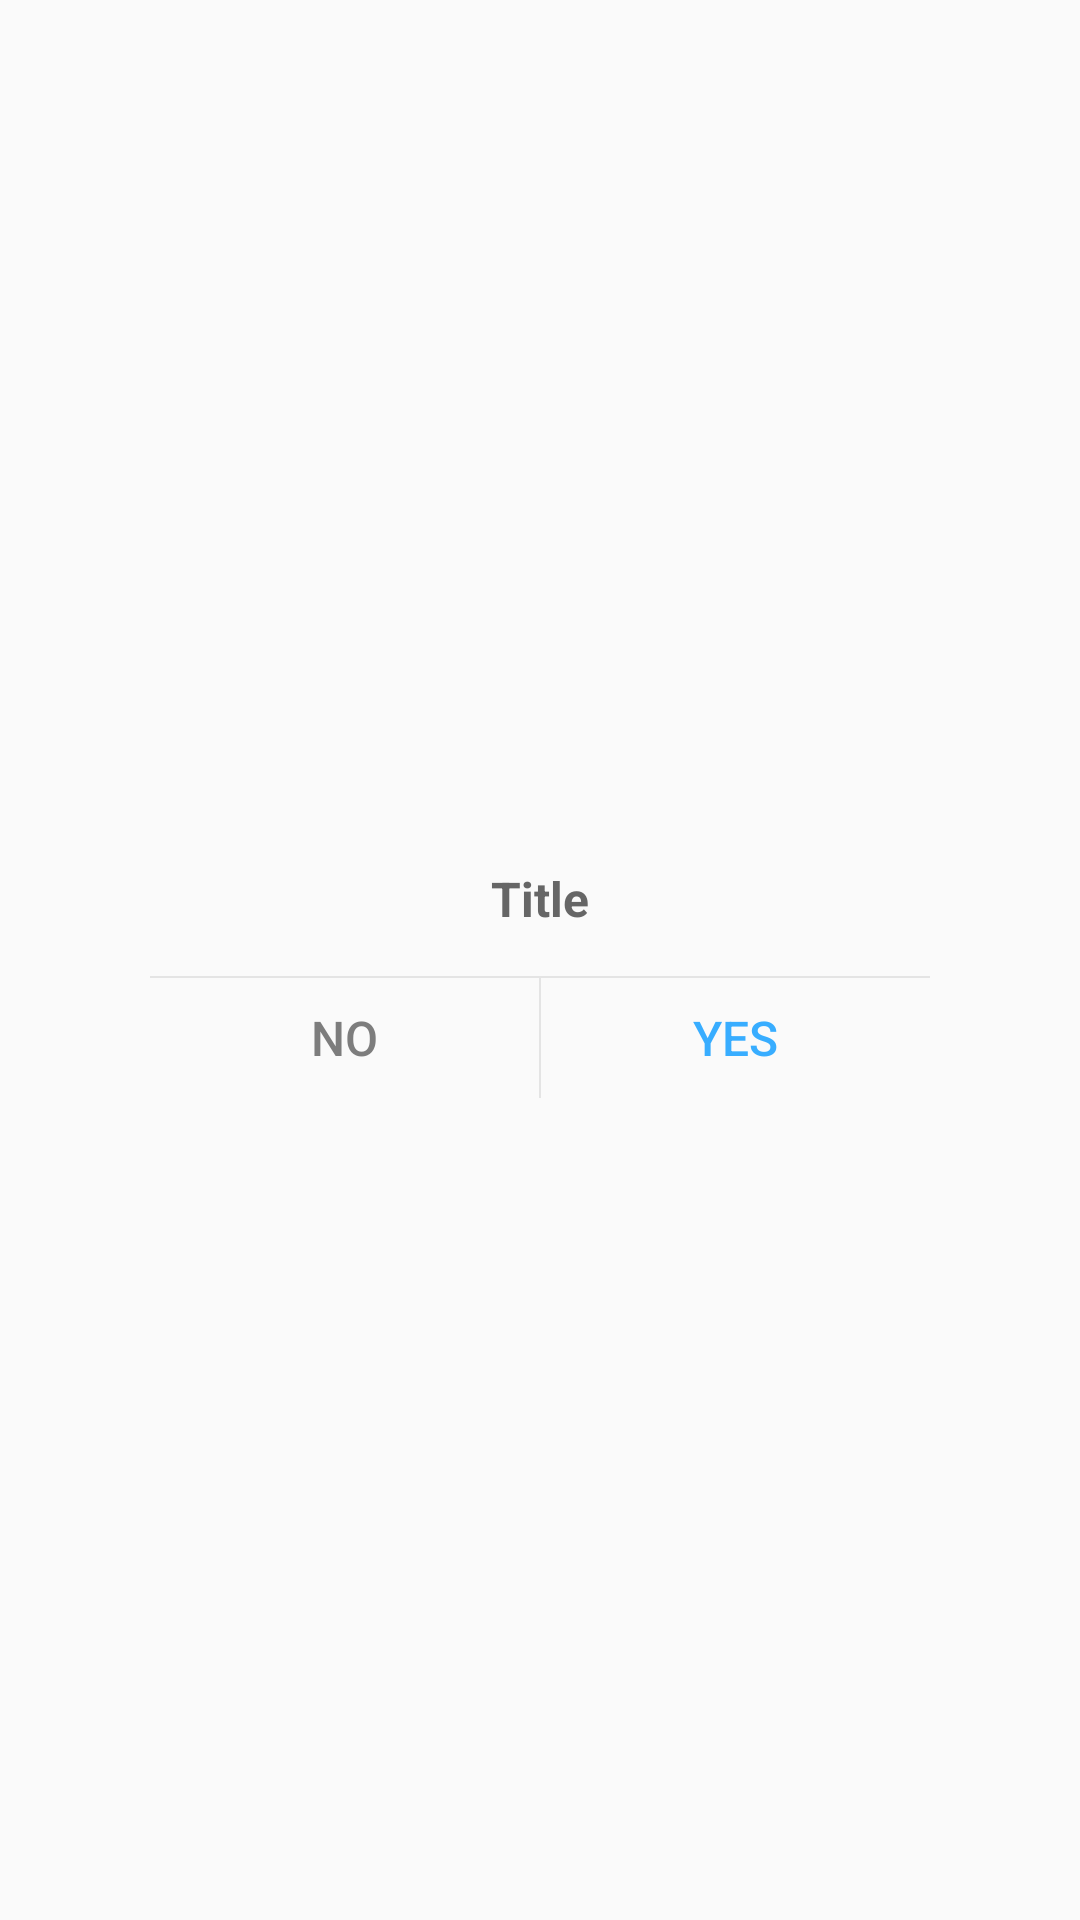

This screen was rendered from an Android layout file. Write that file and the resources it references.
<!-- AndroidManifest.xml: application theme AppTheme -->
<!-- res/layout/layout_cust_dialog_base.xml -->
<?xml version="1.0" encoding="utf-8"?>
<RelativeLayout xmlns:android="http://schemas.android.com/apk/res/android"
    android:layout_width="match_parent"
    android:layout_height="match_parent"
    android:background="#11ffffff">

    <LinearLayout
        android:layout_width="260dp"
        android:layout_height="wrap_content"
        android:layout_centerInParent="true"
        android:background="@drawable/shape_dialog_bg"
        android:orientation="vertical">

        <TextView
            android:id="@+id/title"
            android:layout_width="wrap_content"
            android:layout_height="wrap_content"
            android:layout_gravity="center"
            android:layout_margin="15dp"
            android:text="Title"
            android:textColor="#666666"
            android:textSize="16sp"
            android:textStyle="bold" />

        <TextView
            android:id="@+id/message"
            android:layout_width="wrap_content"
            android:layout_height="wrap_content"
            android:layout_gravity="center"
            android:visibility="gone" />

        <View
            android:layout_width="match_parent"
            android:layout_height="0.5dp"
            android:background="#E4E4E4" />

        <LinearLayout
            android:layout_width="match_parent"
            android:layout_height="40dp"
            android:orientation="horizontal">

            <Button
                android:id="@+id/no"
                android:layout_width="0dp"
                android:layout_height="match_parent"
                android:layout_weight="1"
                android:background="@null"
                android:gravity="center"
                android:singleLine="true"
                android:text="No"
                android:textColor="#7D7D7D"
                android:textSize="16sp" />

            <View
                android:layout_width="0.5dp"
                android:layout_height="match_parent"
                android:background="#E4E4E4" />

            <Button
                android:id="@+id/yes"
                android:layout_width="0dp"
                android:layout_height="match_parent"
                android:layout_weight="1"
                android:background="@null"
                android:gravity="center"
                android:singleLine="true"
                android:text="Yes"
                android:textColor="#38ADFF"
                android:textSize="16sp" />
        </LinearLayout>
    </LinearLayout>
</RelativeLayout>
<!-- resources referenced by this layout -->
<resources>
  <style name="AppTheme" parent="Theme.AppCompat.Light.NoActionBar">
          
          <item name="colorPrimary">@color/colorPrimary</item>
          <item name="colorPrimaryDark">@color/colorPrimaryDark</item>
          <item name="colorAccent">@color/colorAccent</item>
      </style>
  <color name="colorPrimary">#019BE3</color>
  <color name="colorPrimaryDark">#019BE3</color>
  <color name="colorAccent">#FF4081</color>
</resources>
